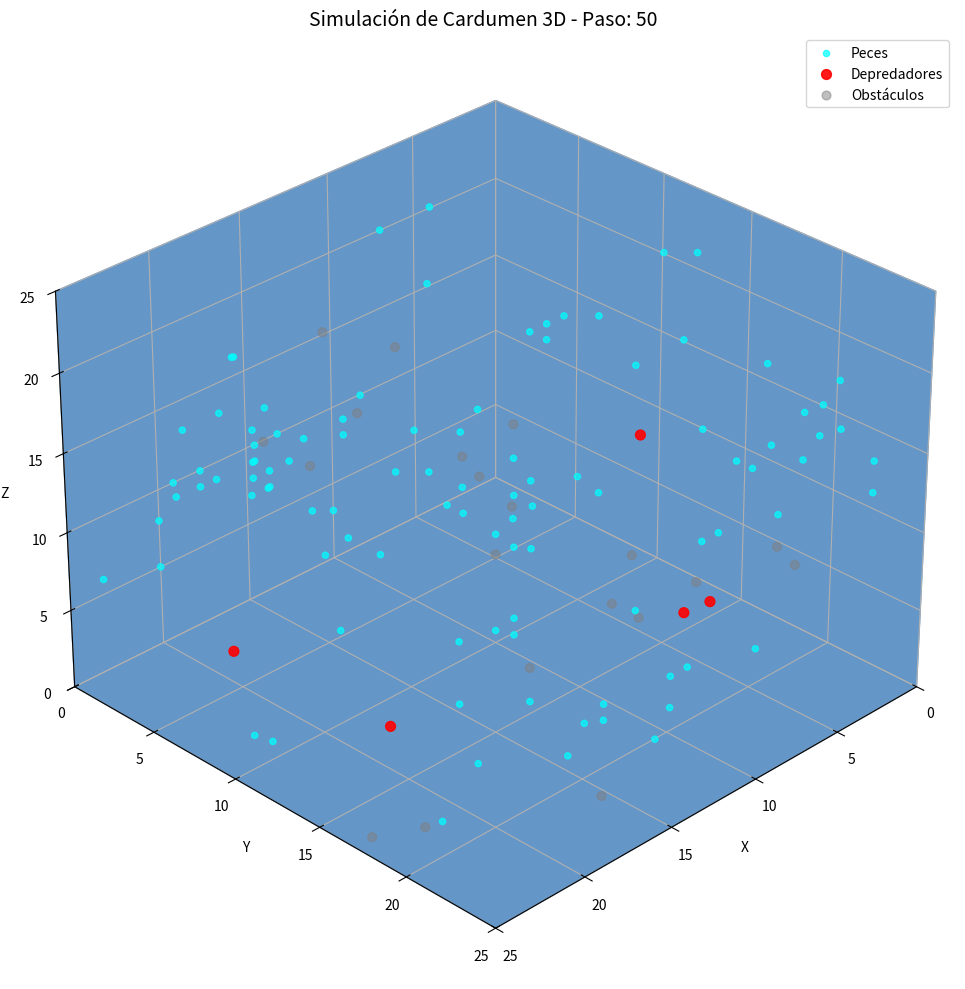

Here is the Python script that generated this plot:
import numpy as np
import matplotlib.pyplot as plt
from mpl_toolkits.mplot3d import Axes3D
import random
import time

# Constantes de configuración
TAMAÑO = 25  # Tamaño del espacio 3D
PASOS = 50   # Número de pasos de simulación

# Estados celulares
EMPTY = 0    # Espacio vacío
FISH = 1     # Pez
PREDATOR = 2 # Depredador
OBSTACLE = 3 # Obstáculo

# Parámetros de comportamiento
SEPARATION_WEIGHT = 1.5
ALIGNMENT_WEIGHT = 1.0
COHESION_WEIGHT = 1.0
FLEE_WEIGHT = 2.0

SEPARATION_RADIUS = 1
ALIGNMENT_RADIUS = 2
COHESION_RADIUS = 2
FLEE_RADIUS = 3

# Inicializar grid 3D
grid = np.zeros((TAMAÑO, TAMAÑO, TAMAÑO), dtype=np.uint8)

# Posiciones y direcciones de los peces
fish_positions = []
fish_directions = []

# Posiciones de depredadores y obstáculos
predator_positions = []
obstacle_positions = []

# Inicializar entidades aleatoriamente
def inicializar_entidades(num_fish, num_predators, num_obstacles):
    global fish_positions, fish_directions, predator_positions, obstacle_positions
    
    # Inicializar peces
    for _ in range(num_fish):
        pos = (random.randint(0, TAMAÑO-1), 
               random.randint(0, TAMAÑO-1), 
               random.randint(0, TAMAÑO-1))
        while grid[pos] != EMPTY:
            pos = (random.randint(0, TAMAÑO-1), 
                   random.randint(0, TAMAÑO-1), 
                   random.randint(0, TAMAÑO-1))
        grid[pos] = FISH
        fish_positions.append(pos)
        # Dirección inicial aleatoria
        fish_directions.append((
            random.choice([-1, 0, 1]),
            random.choice([-1, 0, 1]),
            random.choice([-1, 0, 1])
        ))
    
    # Inicializar depredadores
    for _ in range(num_predators):
        pos = (random.randint(0, TAMAÑO-1), 
               random.randint(0, TAMAÑO-1), 
               random.randint(0, TAMAÑO-1))
        while grid[pos] != EMPTY:
            pos = (random.randint(0, TAMAÑO-1), 
                   random.randint(0, TAMAÑO-1), 
                   random.randint(0, TAMAÑO-1))
        grid[pos] = PREDATOR
        predator_positions.append(pos)
    
    # Inicializar obstáculos
    for _ in range(num_obstacles):
        pos = (random.randint(0, TAMAÑO-1), 
               random.randint(0, TAMAÑO-1), 
               random.randint(0, TAMAÑO-1))
        while grid[pos] != EMPTY:
            pos = (random.randint(0, TAMAÑO-1), 
                   random.randint(0, TAMAÑO-1), 
                   random.randint(0, TAMAÑO-1))
        grid[pos] = OBSTACLE
        obstacle_positions.append(pos)

# Obtener vecinos en 3D
def obtener_vecinos_3d(pos, radius):
    x, y, z = pos
    vecinos = []
    for dz in range(-radius, radius+1):
        for dy in range(-radius, radius+1):
            for dx in range(-radius, radius+1):
                if dx == 0 and dy == 0 and dz == 0:
                    continue
                nx, ny, nz = (x + dx) % TAMAÑO, (y + dy) % TAMAÑO, (z + dz) % TAMAÑO
                vecinos.append((nx, ny, nz))
    return vecinos

# Calcular vectores de comportamiento
def calcular_separacion(pos):
    vector = [0.0, 0.0, 0.0]
    count = 0
    
    for vecino in obtener_vecinos_3d(pos, SEPARATION_RADIUS):
        if grid[vecino] in [FISH, PREDATOR, OBSTACLE]:
            dx = vecino[0] - pos[0]
            dy = vecino[1] - pos[1]
            dz = vecino[2] - pos[2]
            dist = max(0.1, np.sqrt(dx**2 + dy**2 + dz**2))
            vector[0] -= dx / dist
            vector[1] -= dy / dist
            vector[2] -= dz / dist
            count += 1
    
    if count > 0:
        vector[0] /= count
        vector[1] /= count
        vector[2] /= count
    
    return vector

def calcular_alineacion(pos, idx):
    vector = [0.0, 0.0, 0.0]
    count = 0
    
    for vecino in obtener_vecinos_3d(pos, ALIGNMENT_RADIUS):
        if grid[vecino] == FISH:
            # Encontrar el pez vecino
            if vecino in fish_positions:
                vec_idx = fish_positions.index(vecino)
                dx, dy, dz = fish_directions[vec_idx]
                vector[0] += dx
                vector[1] += dy
                vector[2] += dz
                count += 1
    
    if count > 0:
        magnitude = np.sqrt(vector[0]**2 + vector[1]**2 + vector[2]**2)
        if magnitude > 0:
            vector[0] /= magnitude
            vector[1] /= magnitude
            vector[2] /= magnitude
    
    return vector

def calcular_cohesion(pos):
    center = [0.0, 0.0, 0.0]
    count = 0
    
    for vecino in obtener_vecinos_3d(pos, COHESION_RADIUS):
        if grid[vecino] == FISH:
            center[0] += vecino[0]
            center[1] += vecino[1]
            center[2] += vecino[2]
            count += 1
    
    if count > 0:
        center[0] /= count
        center[1] /= count
        center[2] /= count
        vector = [center[0] - pos[0], center[1] - pos[1], center[2] - pos[2]]
        magnitude = np.sqrt(vector[0]**2 + vector[1]**2 + vector[2]**2)
        if magnitude > 0:
            vector[0] /= magnitude
            vector[1] /= magnitude
            vector[2] /= magnitude
        return vector
    
    return [0.0, 0.0, 0.0]

def calcular_huida(pos):
    vector = [0.0, 0.0, 0.0]
    
    for vecino in obtener_vecinos_3d(pos, FLEE_RADIUS):
        if grid[vecino] == PREDATOR:
            dx = vecino[0] - pos[0]
            dy = vecino[1] - pos[1]
            dz = vecino[2] - pos[2]
            dist = max(1.0, np.sqrt(dx**2 + dy**2 + dz**2))
            vector[0] -= dx / dist
            vector[1] -= dy / dist
            vector[2] -= dz / dist
    
    return vector

# Calcular nueva dirección para un pez
def calcular_nueva_direccion(pos, idx):
    sep_vec = calcular_separacion(pos)
    ali_vec = calcular_alineacion(pos, idx)
    coh_vec = calcular_cohesion(pos)
    flee_vec = calcular_huida(pos)
    
    total_vec = [
        SEPARATION_WEIGHT * sep_vec[0] + 
        ALIGNMENT_WEIGHT * ali_vec[0] + 
        COHESION_WEIGHT * coh_vec[0] + 
        FLEE_WEIGHT * flee_vec[0],
        
        SEPARATION_WEIGHT * sep_vec[1] + 
        ALIGNMENT_WEIGHT * ali_vec[1] + 
        COHESION_WEIGHT * coh_vec[1] + 
        FLEE_WEIGHT * flee_vec[1],
        
        SEPARATION_WEIGHT * sep_vec[2] + 
        ALIGNMENT_WEIGHT * ali_vec[2] + 
        COHESION_WEIGHT * coh_vec[2] + 
        FLEE_WEIGHT * flee_vec[2]
    ]
    
    # Normalizar el vector resultante
    magnitude = np.sqrt(total_vec[0]**2 + total_vec[1]**2 + total_vec[2]**2)
    if magnitude > 0:
        total_vec = [total_vec[0]/magnitude, total_vec[1]/magnitude, total_vec[2]/magnitude]
    
    # Convertir a dirección discreta (aproximar a movimiento en ejes)
    new_dir = [
        1 if total_vec[0] > 0.33 else -1 if total_vec[0] < -0.33 else 0,
        1 if total_vec[1] > 0.33 else -1 if total_vec[1] < -0.33 else 0,
        1 if total_vec[2] > 0.33 else -1 if total_vec[2] < -0.33 else 0
    ]
    
    # Si no hay dirección clara, mantener la anterior
    if new_dir == [0, 0, 0]:
        return fish_directions[idx]
    
    return new_dir

# Mover depredadores de forma aleatoria
def mover_depredadores():
    global predator_positions
    
    new_predator_positions = []
    for pos in predator_positions:
        # Intentar moverse en dirección aleatoria
        dx, dy, dz = random.choice([
            (d[0], d[1], d[2]) for d in [
                (-1,0,0), (1,0,0), (0,-1,0), (0,1,0), (0,0,-1), (0,0,1),
                (-1,-1,0), (-1,1,0), (1,-1,0), (1,1,0),
                (-1,0,-1), (-1,0,1), (1,0,-1), (1,0,1),
                (0,-1,-1), (0,-1,1), (0,1,-1), (0,1,1)
            ] if d != (0,0,0)
        ])
        
        new_pos = (
            (pos[0] + dx) % TAMAÑO,
            (pos[1] + dy) % TAMAÑO,
            (pos[2] + dz) % TAMAÑO
        )
        
        # Solo moverse si la nueva posición está vacía
        if grid[new_pos] == EMPTY:
            grid[pos] = EMPTY
            grid[new_pos] = PREDATOR
            new_predator_positions.append(new_pos)
        else:
            new_predator_positions.append(pos)
    
    predator_positions = new_predator_positions

# Simular un paso completo
def simular_paso():
    global fish_positions, fish_directions, grid
    
    # Calcular nuevas direcciones para todos los peces
    new_directions = []
    for idx, pos in enumerate(fish_positions):
        new_directions.append(calcular_nueva_direccion(pos, idx))
    
    # Actualizar direcciones
    fish_directions = new_directions
    
    # Crear nueva grid temporal
    new_grid = np.copy(grid)
    for pos in fish_positions:
        new_grid[pos] = EMPTY
    
    # Mover peces
    new_fish_positions = []
    for idx, pos in enumerate(fish_positions):
        dx, dy, dz = fish_directions[idx]
        new_pos = (
            (pos[0] + dx) % TAMAÑO,
            (pos[1] + dy) % TAMAÑO,
            (pos[2] + dz) % TAMAÑO
        )
        
        # Si la nueva posición está vacía, mover
        if new_grid[new_pos] == EMPTY:
            new_grid[new_pos] = FISH
            new_fish_positions.append(new_pos)
        else:
            # Intentar moverse en una dirección alternativa
            moved = False
            directions_to_try = [
                (dx, dy, dz),  # Primero intentar la dirección original
                (dx, dy, 0), (dx, 0, dz), (0, dy, dz),
                (dx, 0, 0), (0, dy, 0), (0, 0, dz),
                (-dx, dy, dz), (dx, -dy, dz), (dx, dy, -dz)
            ]
            
            for d in directions_to_try:
                alt_pos = (
                    (pos[0] + d[0]) % TAMAÑO,
                    (pos[1] + d[1]) % TAMAÑO,
                    (pos[2] + d[2]) % TAMAÑO
                )
                if new_grid[alt_pos] == EMPTY:
                    new_grid[alt_pos] = FISH
                    new_fish_positions.append(alt_pos)
                    moved = True
                    break
            
            # Si no se pudo mover, permanecer en la posición actual
            if not moved:
                new_grid[pos] = FISH
                new_fish_positions.append(pos)
    
    # Actualizar depredadores
    mover_depredadores()
    
    # Actualizar estado global
    fish_positions = new_fish_positions
    grid = new_grid
    
    # Mantener obstáculos
    for pos in obstacle_positions:
        grid[pos] = OBSTACLE

# Visualización 3D
def visualizar_3d(paso):
    fig = plt.figure(figsize=(12, 10))
    ax = fig.add_subplot(111, projection='3d')
    
    # Preparar datos para visualización
    peces = [[], [], []]
    depredadores = [[], [], []]
    obstaculos = [[], [], []]
    
    # Recopilar coordenadas
    for z in range(TAMAÑO):
        for y in range(TAMAÑO):
            for x in range(TAMAÑO):
                if grid[x, y, z] == FISH:
                    peces[0].append(x)
                    peces[1].append(y)
                    peces[2].append(z)
                elif grid[x, y, z] == PREDATOR:
                    depredadores[0].append(x)
                    depredadores[1].append(y)
                    depredadores[2].append(z)
                elif grid[x, y, z] == OBSTACLE:
                    obstaculos[0].append(x)
                    obstaculos[1].append(y)
                    obstaculos[2].append(z)
    
    # Crear scatter plots
    if peces[0]:
        ax.scatter(peces[0], peces[1], peces[2], 
                   c='cyan', s=20, alpha=0.7, label='Peces', depthshade=True)
    
    if depredadores[0]:
        ax.scatter(depredadores[0], depredadores[1], depredadores[2], 
                   c='red', s=50, alpha=0.9, label='Depredadores', depthshade=True)
    
    if obstaculos[0]:
        ax.scatter(obstaculos[0], obstaculos[1], obstaculos[2], 
                   c='gray', s=40, alpha=0.5, label='Obstáculos', depthshade=True)
    
    # Configuración del gráfico
    ax.set_title(f'Simulación de Cardumen 3D - Paso: {paso}', fontsize=14)
    ax.set_xlabel('X')
    ax.set_ylabel('Y')
    ax.set_zlabel('Z')
    ax.set_xlim(0, TAMAÑO)
    ax.set_ylim(0, TAMAÑO)
    ax.set_zlim(0, TAMAÑO)
    
    # Leyenda
    ax.legend(loc='upper right')
    
    # Ángulo de visualización
    ax.view_init(elev=30, azim=45)
    
    plt.tight_layout()
    plt.show(block=False)
    plt.pause(0.5)  # Mantener la ventana abierta medio segundo por paso
    plt.close()

def visualizar_3d_animado():
    fig = plt.figure(figsize=(12, 10))
    ax = fig.add_subplot(111, projection='3d')
    #ax.set_facecolor((0/255, 20/255, 50/255))  # Azul marino oscuro
    #fig.patch.set_facecolor((0/255, 20/255, 50/255))  # Fondo de la figura
    # Cambiar el color de fondo de los paneles 3D (cubos donde nadan los peces) - Matplotlib moderno
    ax.xaxis.set_pane_color((100/255, 150/255, 200/255, 1.0))
    ax.yaxis.set_pane_color((100/255, 150/255, 200/255, 1.0))
    ax.zaxis.set_pane_color((100/255, 150/255, 200/255, 1.0))

    ax.set_title('Simulación de Cardumen 3D', fontsize=14)
    ax.set_xlabel('X')
    ax.set_ylabel('Y')
    ax.set_zlabel('Z')
    ax.set_xlim(0, TAMAÑO)
    ax.set_ylim(0, TAMAÑO)
    ax.set_zlim(0, TAMAÑO)
    ax.view_init(elev=30, azim=45)
    plt.tight_layout()

    peces_scatter = ax.scatter([], [], [], c='cyan', s=20, alpha=0.7, label='Peces', depthshade=True)
    depredadores_scatter = ax.scatter([], [], [], c='red', s=50, alpha=0.9, label='Depredadores', depthshade=True)
    obstaculos_scatter = ax.scatter([], [], [], c='gray', s=40, alpha=0.5, label='Obstáculos', depthshade=True)
    ax.legend(loc='upper right')

    for paso in range(PASOS):
        simular_paso()
        peces = [[], [], []]
        depredadores = [[], [], []]
        obstaculos = [[], [], []]
        for z in range(TAMAÑO):
            for y in range(TAMAÑO):
                for x in range(TAMAÑO):
                    if grid[x, y, z] == FISH:
                        peces[0].append(x)
                        peces[1].append(y)
                        peces[2].append(z)
                    elif grid[x, y, z] == PREDATOR:
                        depredadores[0].append(x)
                        depredadores[1].append(y)
                        depredadores[2].append(z)
                    elif grid[x, y, z] == OBSTACLE:
                        obstaculos[0].append(x)
                        obstaculos[1].append(y)
                        obstaculos[2].append(z)
        peces_scatter._offsets3d = (peces[0], peces[1], peces[2])
        depredadores_scatter._offsets3d = (depredadores[0], depredadores[1], depredadores[2])
        obstaculos_scatter._offsets3d = (obstaculos[0], obstaculos[1], obstaculos[2])
        ax.set_title(f'Simulación de Cardumen 3D - Paso: {paso+1}', fontsize=14)
        plt.pause(0.2)
    plt.show()

if __name__ == "__main__":
    # Parámetros de la simulación
    NUM_FISH = 100
    NUM_PREDATORS = 5
    NUM_OBSTACLES = 20

    # Inicializar simulación
    print("Inicializando simulación 3D de cardumen...")
    inicializar_entidades(NUM_FISH, NUM_PREDATORS, NUM_OBSTACLES)
    print(f"Peces: {len(fish_positions)}, Depredadores: {len(predator_positions)}, Obstáculos: {len(obstacle_positions)}")

    # Bucle principal de simulación
    print("Iniciando simulación...")
    visualizar_3d_animado()
    print("Simulación completada!")